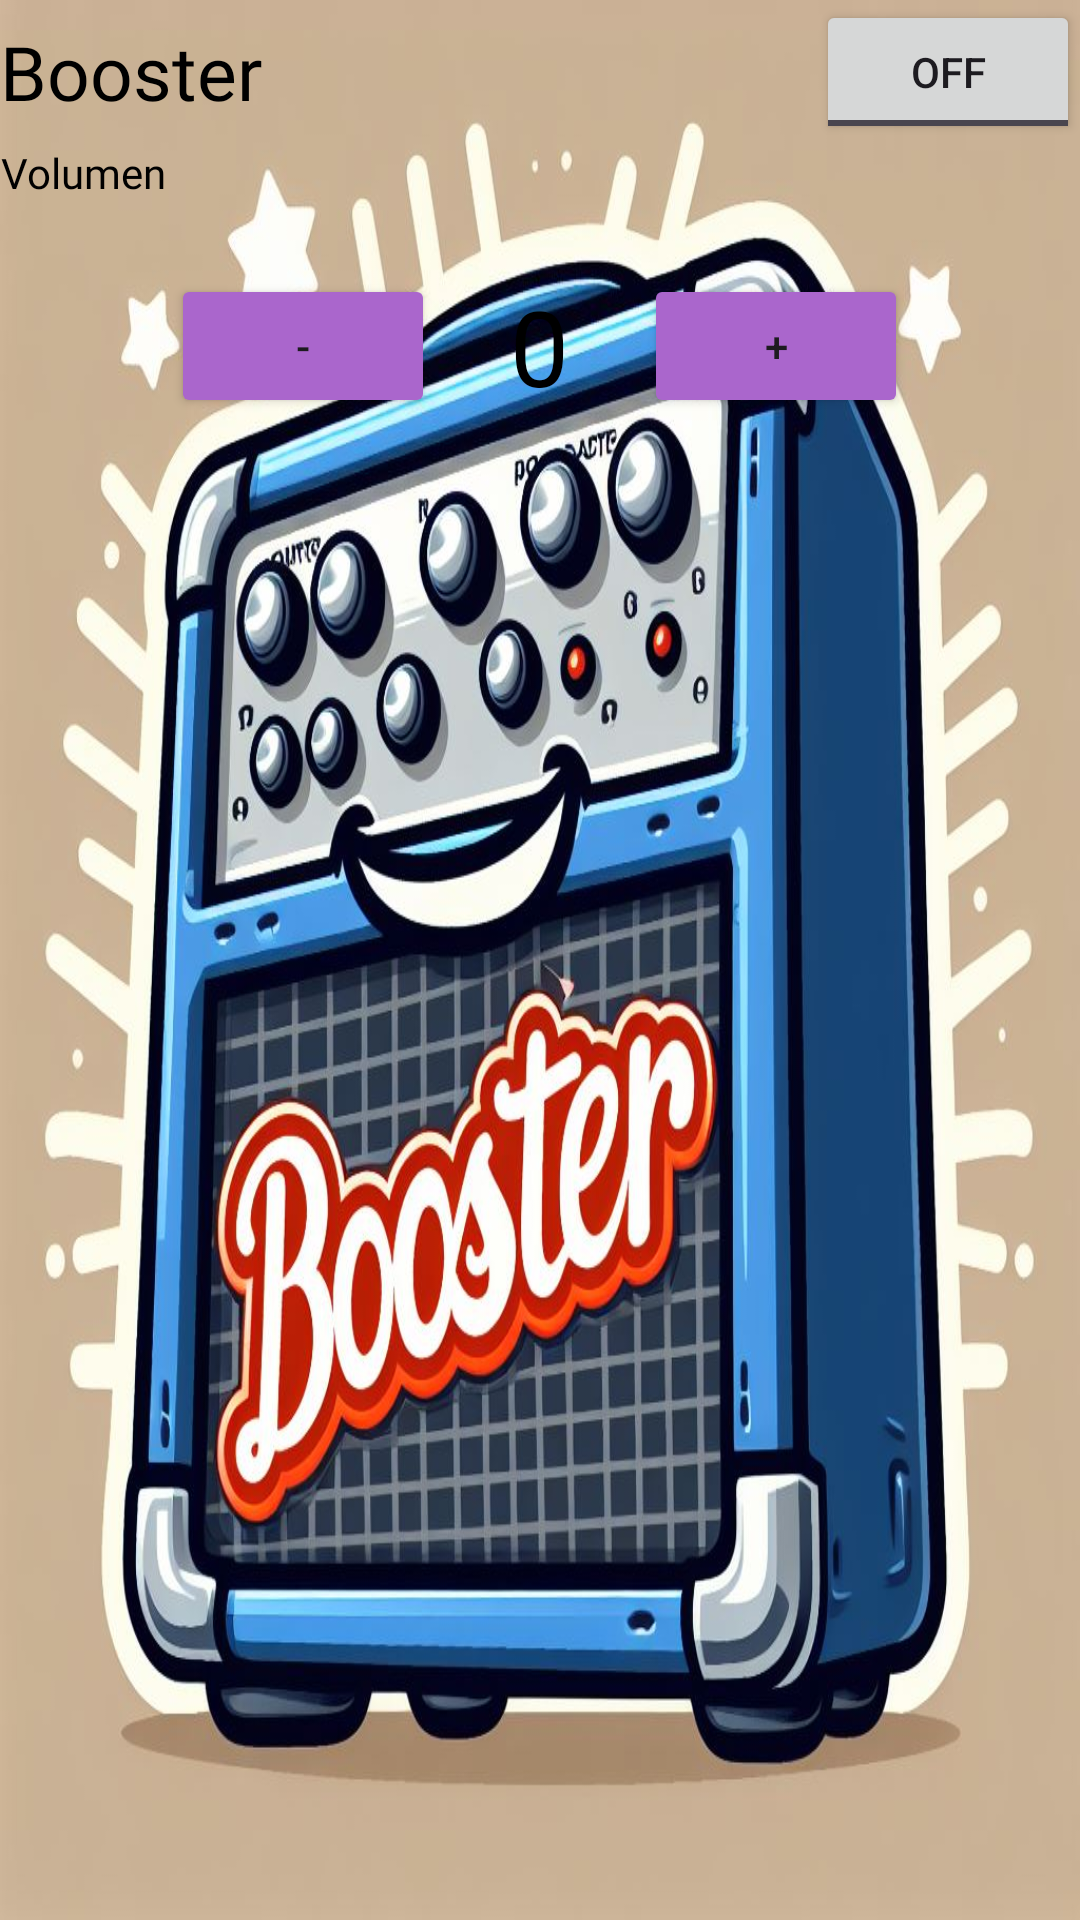

Write the Android layout XML for this screen, with the resource values it uses.
<!-- AndroidManifest.xml: application theme Theme.SoundPiController -->
<!-- res/layout/fragment_booster_effect.xml -->
<?xml version="1.0" encoding="utf-8"?>
<FrameLayout xmlns:android="http://schemas.android.com/apk/res/android"
    xmlns:tools="http://schemas.android.com/tools"
    android:layout_width="match_parent"
    android:layout_height="match_parent"
    android:background="@drawable/booster"
    tools:context=".effects.BoosterEffect">


    <LinearLayout
        android:layout_width="match_parent"
        android:layout_height="wrap_content"
        android:orientation="vertical">

        <LinearLayout
            android:layout_width="match_parent"
            android:layout_height="wrap_content"
            android:orientation="horizontal">

            <TextView
                android:layout_width="wrap_content"
                android:layout_height="match_parent"
                android:layout_weight="1"
                android:gravity="center_vertical"
                android:text="Booster"
            android:fontFamily="@font/shrikhand"
                android:textColor="@color/black"
                android:textSize="25dp" />

            <ToggleButton
                android:id="@+id/active"
                android:layout_width="wrap_content"
                android:layout_height="wrap_content" />
        </LinearLayout>

        <TextView
            android:layout_width="wrap_content"
            android:layout_height="match_parent"
            android:gravity="center"
            android:text="Volumen"
            android:fontFamily="@font/bungee"
            android:textColor="@color/black"
            />

        <LinearLayout
            android:layout_width="match_parent"
            android:layout_height="wrap_content"
            android:gravity="center"
            android:orientation="horizontal">

            <Button
                android:layout_width="wrap_content"
                android:layout_height="wrap_content"
                android:backgroundTint="@android:color/holo_purple"
                android:text="-" />

            <TextView
                android:layout_width="wrap_content"
                android:layout_height="wrap_content"
                android:padding="25dp"
                android:text="0"
                android:textColor="@color/black"
                android:textSize="35dp" />

            <Button
                android:layout_width="wrap_content"
                android:layout_height="wrap_content"
                android:backgroundTint="@android:color/holo_purple"
                android:text="+" />

        </LinearLayout>
    </LinearLayout>

</FrameLayout>
<!-- resources referenced by this layout -->
<resources>
  <!-- drawable booster: jpeg bitmap (drawable, 156251 bytes) -->
  <style name="Theme.SoundPiController" parent="Base.Theme.SoundPiController" />
  <style name="Base.Theme.SoundPiController" parent="Theme.Material3.DayNight.NoActionBar">
          
          
      </style>
  <!-- not gathered from this repository: default colours our renderer supplied (Android Studio template values) -->
  <color name="black">#FF000000</color>
</resources>
